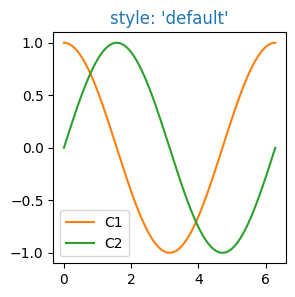

The matplotlib source for this figure:
import numpy as np
import matplotlib.pyplot as plt
import matplotlib as mpl

th = np.linspace(0, 2 * np.pi, 128)


def colors_exp(sty):
    mpl.style.use(sty)
    fig, ax = plt.subplots(figsize=(3, 3))

    ax.set_title('style: {!r}'.format(sty), color='C0')

    ax.plot(th, np.cos(th), 'C1', label='C1')
    ax.plot(th, np.sin(th), 'C2', label='C2')
    ax.legend()


colors_exp('default')
plt.show()
